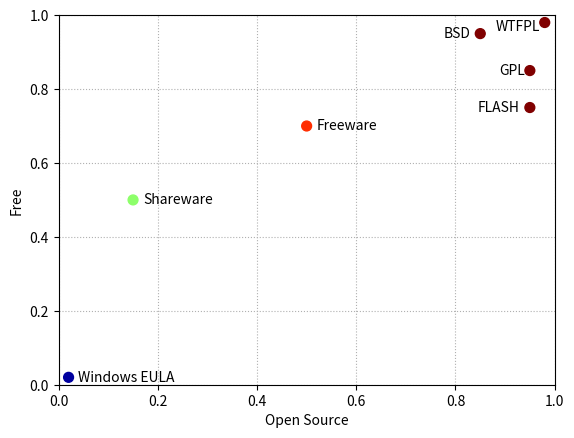

Source code (Python):
import numpy as np
import matplotlib.pyplot as plt

x = np.array([0.02, 0.15, 0.5, 0.95, 0.95, 0.85, 0.98])
y = np.array([0.02, 0.50, 0.7, 0.75, 0.85, 0.95, 0.98])

plt.scatter(x, y, 50, plt.cm.jet(np.sqrt(x**2 + y**2)))


plt.text(0.04, 0.02, "Windows EULA", va='center')
plt.text(0.17, 0.50, "Shareware", va='center')
plt.text(0.52, 0.70, "Freeware", va='center')
plt.text(0.94, 0.85, "GPL", ha='right', va='center')
plt.text(0.83, 0.95, "BSD", ha='right', va='center')
plt.text(0.93, 0.75, "FLASH", ha='right', va='center')
plt.text(0.97, 0.97, "WTFPL", ha='right', va='center')

plt.grid(True, linestyle=':')
plt.axis([0.0, 1.0, 0.0, 1.0])
plt.xlabel("Open Source")
plt.ylabel("Free")


plt.savefig("licenses.png")
